Dataset: sneakers_-identification (GitHub, ryounasso/sneakers_-identification). Classes: Converse, Vans Old Skool, Adidas Stan Smith, Adidas Yeezy Boost.

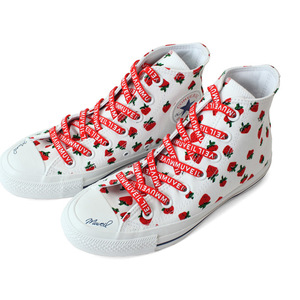
Label: Converse

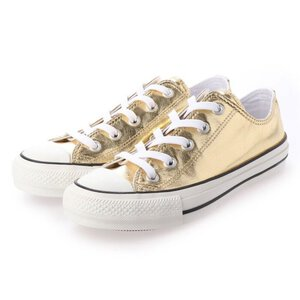
Label: Converse

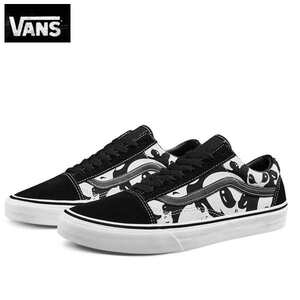
Label: Vans Old Skool

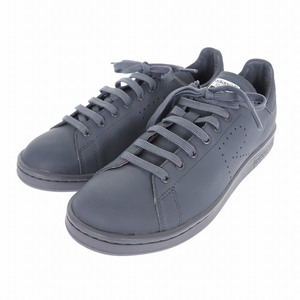
Label: Adidas Stan Smith

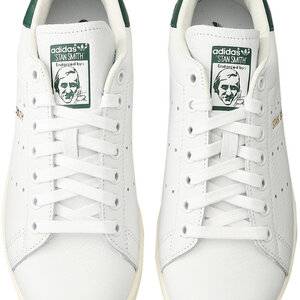
Label: Adidas Stan Smith

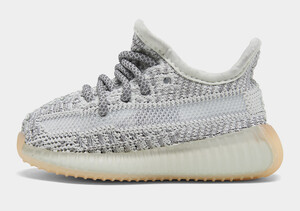
Label: Adidas Yeezy Boost
